Labelled photos from "dataset", an image-classification folder in neuroben/mi-hulladekfelismero. The possible labels are: glass, metal, paper, plastic.

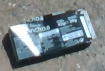
Label: paper

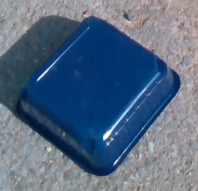
Label: plastic

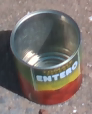
Label: metal

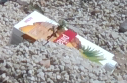
Label: paper

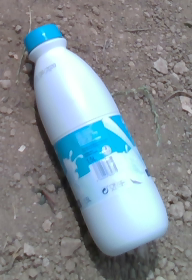
Label: plastic

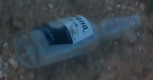
Label: glass
